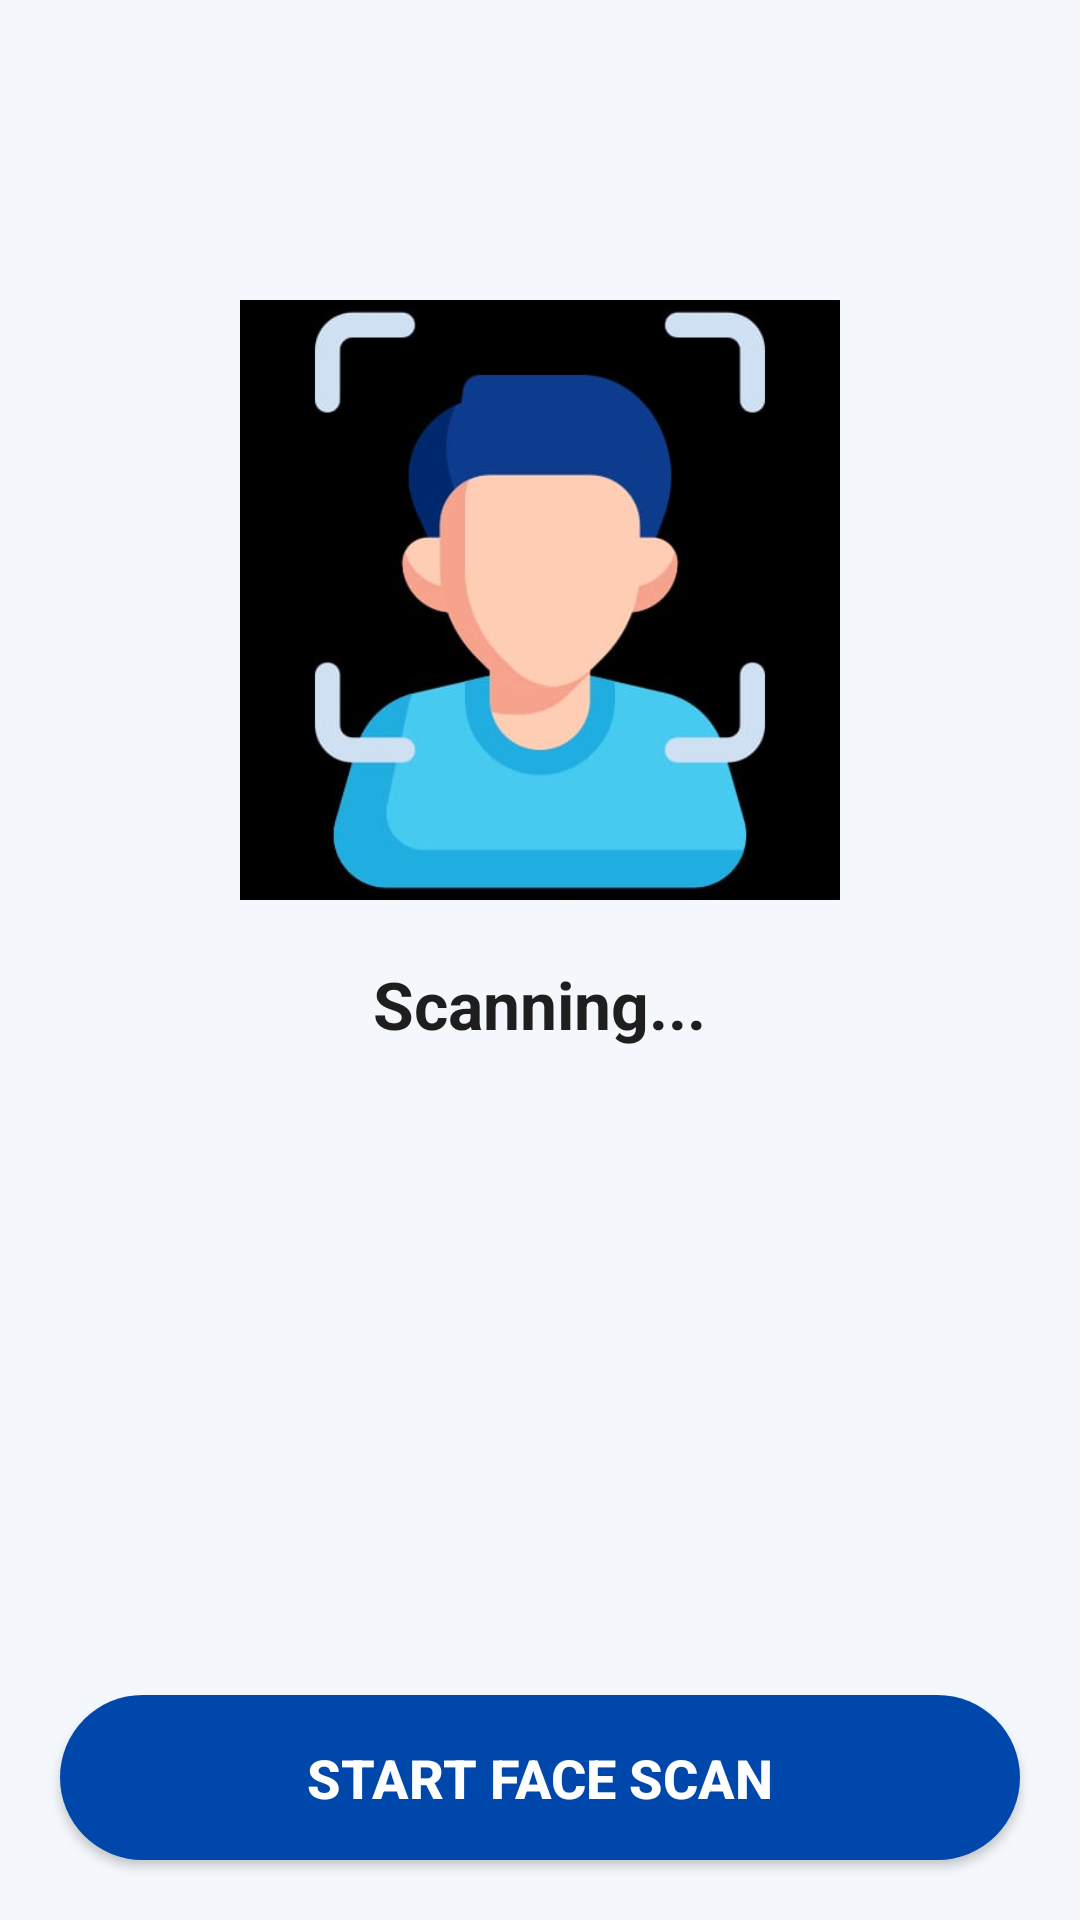

Reconstruct the res/layout file that produces this screen, plus the resources it refers to.
<!-- AndroidManifest.xml: application theme Theme.S -->
<!-- res/layout/activity_camera.xml -->
<?xml version="1.0" encoding="utf-8"?>
<RelativeLayout xmlns:android="http://schemas.android.com/apk/res/android"
    android:layout_width="match_parent"
    android:layout_height="match_parent"
    android:background="@color/bg_light">

    
    <ImageView
        android:id="@+id/imgScanIllustration"
        android:layout_width="200dp"
        android:layout_height="200dp"
        android:src="@drawable/scan2"
        android:layout_centerHorizontal="true"
        android:layout_marginTop="100dp"/>

    
    <TextView
        android:id="@+id/txtScanning"
        android:layout_width="wrap_content"
        android:layout_height="wrap_content"
        android:text="@string/scanning"
        android:textSize="22sp"
        android:textStyle="bold"
        android:textColor="@color/text_primary"
        android:layout_centerHorizontal="true"
        android:layout_below="@id/imgScanIllustration"
        android:layout_marginTop="20dp"/>

    
    <Button
        android:id="@+id/btnStartScan"
        android:layout_width="match_parent"
        android:layout_height="55dp"
        android:text="@string/start_scan"
        android:textSize="18sp"
        android:textStyle="bold"
        android:textColor="@color/white"
        android:background="@drawable/bg_primary_btn"
        android:layout_alignParentBottom="true"
        android:layout_margin="20dp" />

</RelativeLayout>
<!-- resources referenced by this layout -->
<resources>
  <color name="bg_light">#F4F7FB</color>
  <color name="text_primary">#1E1E1E</color>
  <color name="white">#FFFFFF</color>
  <!-- drawable bg_primary_btn (drawable) -->
  <?xml version="1.0" encoding="utf-8"?>
  <shape xmlns:android="http://schemas.android.com/apk/res/android"
      android:shape="rectangle">
      <solid android:color="@color/colorPrimary"/>
      <corners android:radius="28dp"/>
  </shape>
  <!-- drawable scan2: jpeg bitmap (drawable, 13218 bytes) -->
  <string name="scanning">Scanning...</string>
  <string name="start_scan">Start Face Scan</string>
  <style name="Theme.S" parent="Theme.MaterialComponents.DayNight.NoActionBar">
          <item name="colorPrimary">@color/colorPrimary</item>
          <item name="colorPrimaryDark">@color/colorPrimaryDark</item>
          <item name="colorAccent">@color/colorAccent</item>
  
          <item name="android:statusBarColor">@color/colorPrimaryDark</item>
          <item name="android:navigationBarColor">@color/colorPrimaryDark</item>
      </style>
  <color name="colorPrimary">#0047AB</color>
  <color name="colorPrimaryDark">#003A8C</color>
  <color name="colorAccent">#FFD700</color>
</resources>
